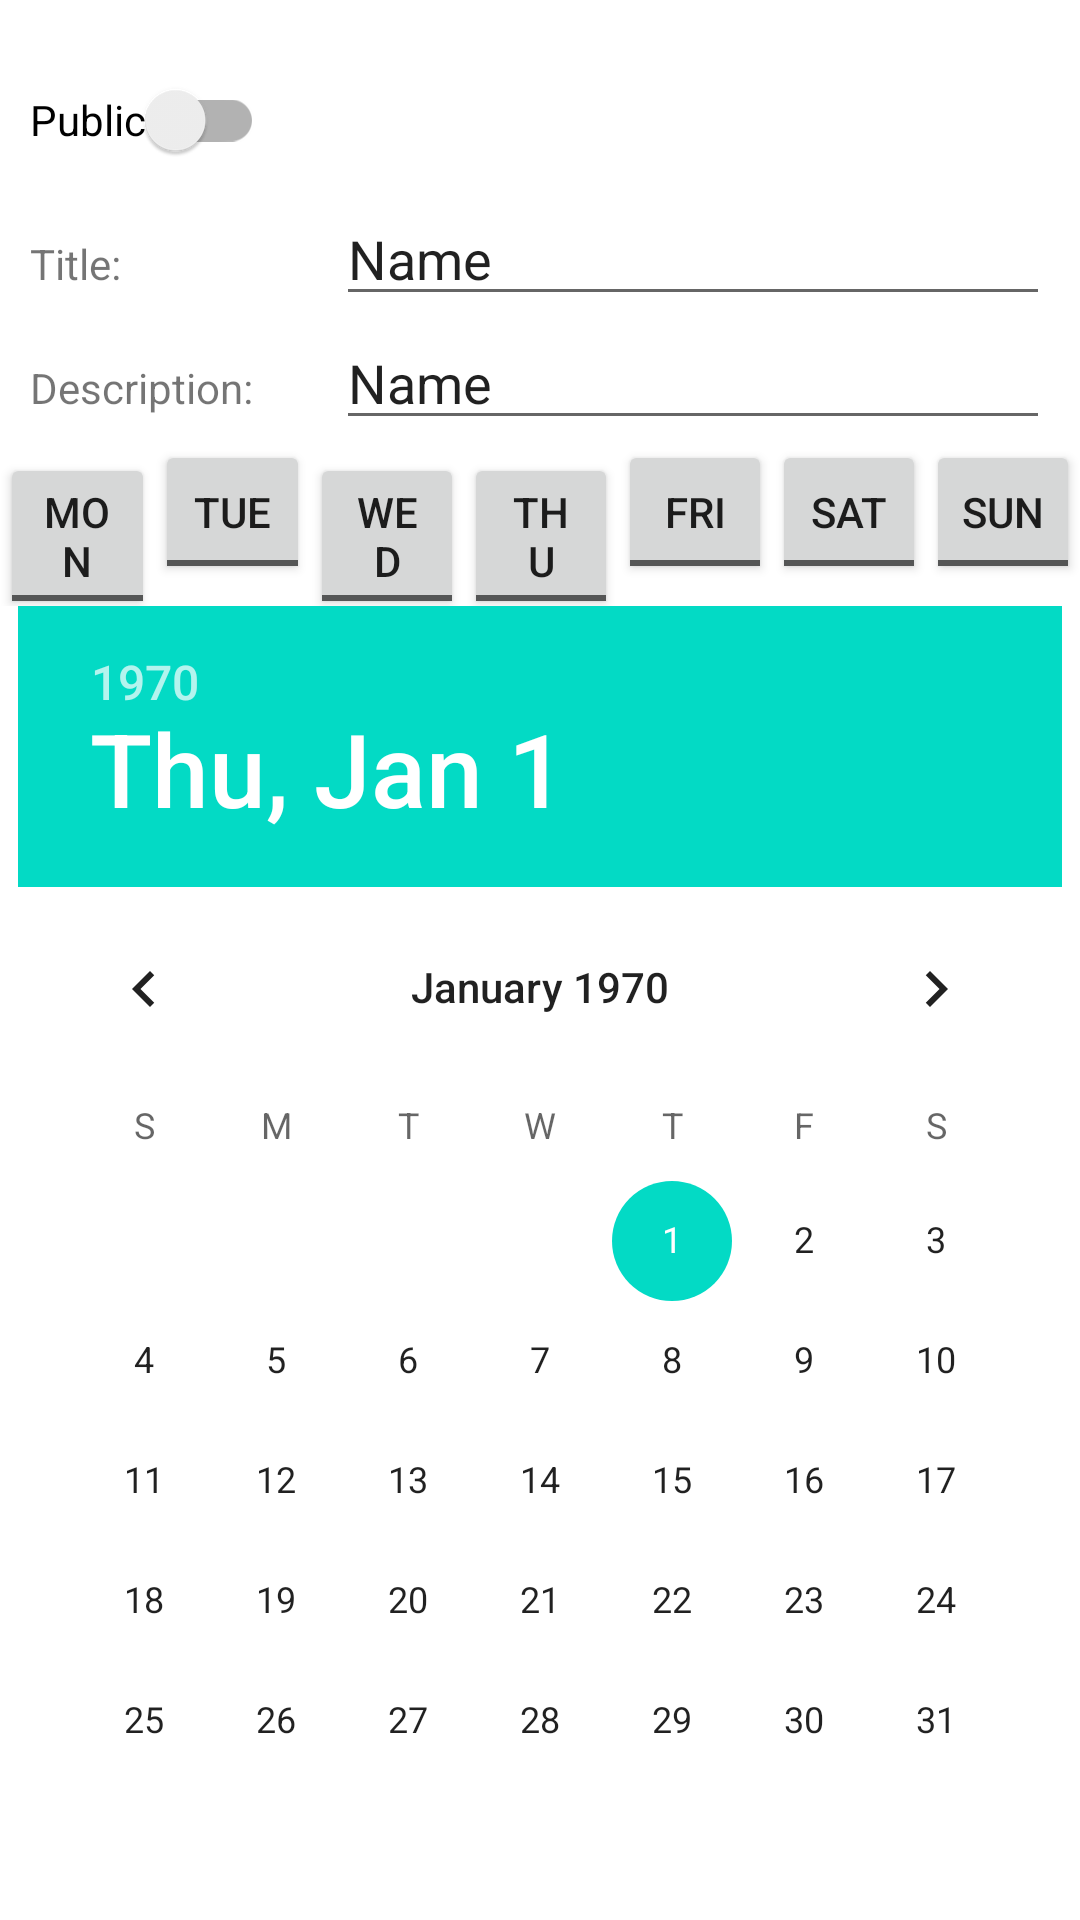

This screen was rendered from an Android layout file. Write that file and the resources it references.
<!-- AndroidManifest.xml: application theme Theme.Habitude -->
<!-- res/layout/activity_edit_habit.xml -->
<?xml version="1.0" encoding="utf-8"?>
<androidx.constraintlayout.widget.ConstraintLayout xmlns:android="http://schemas.android.com/apk/res/android"
    xmlns:app="http://schemas.android.com/apk/res-auto"
    xmlns:tools="http://schemas.android.com/tools"
    android:layout_width="match_parent"
    android:layout_height="match_parent"
    tools:context=".EditHabitActivity">

    <LinearLayout
        android:layout_width="match_parent"
        android:layout_height="match_parent"
        android:orientation="vertical">

        <LinearLayout
            android:layout_width="match_parent"
            android:layout_height="wrap_content"
            android:orientation="horizontal"
            android:layout_marginRight="10dp"
            android:layout_marginLeft="10dp">

            <androidx.appcompat.widget.SwitchCompat
                android:id="@+id/isPublic"
                android:layout_width="wrap_content"
                android:layout_height="wrap_content"
                android:layout_marginTop="16dp"
                android:text="Public" />
        </LinearLayout>

        <LinearLayout
            android:layout_width="match_parent"
            android:layout_height="wrap_content"
            android:orientation="horizontal"
            android:layout_marginRight="10dp"
            android:layout_marginLeft="10dp">

            <TextView
                android:id="@+id/textView"
                android:layout_width="0dp"
                android:layout_height="wrap_content"
                android:layout_weight="0.3"
                android:text="Title:" />

            <EditText
                android:id="@+id/habit_title"
                android:layout_width="0dp"
                android:layout_height="wrap_content"
                android:ems="10"
                android:inputType="textPersonName"
                android:text="Name"
                android:layout_weight="0.7"
                android:maxLength="20"/>

        </LinearLayout>

        <LinearLayout
            android:layout_width="match_parent"
            android:layout_height="wrap_content"
            android:orientation="horizontal"
            android:layout_marginRight="10dp"
            android:layout_marginLeft="10dp">

            <TextView
                android:id="@+id/textView2"
                android:layout_width="0dp"
                android:layout_height="wrap_content"
                android:layout_weight="0.3"
                android:text="Description:" />

            <EditText
                android:id="@+id/habit_description"
                android:layout_width="0dp"
                android:layout_height="wrap_content"
                android:ems="10"
                android:inputType="textPersonName"
                android:text="Name"
                android:layout_weight="0.7"
                android:maxLength="30"/>
        </LinearLayout>

        <LinearLayout
            android:layout_width="match_parent"
            android:layout_height="wrap_content"
            android:orientation="horizontal">

            <ToggleButton
                android:id="@+id/monday_button"
                android:layout_width="wrap_content"
                android:layout_height="wrap_content"
                android:layout_weight="1"
                android:text="ToggleButton"
                android:textOff="MON"
                android:textOn="MON"  />

            <ToggleButton
                android:id="@+id/tuesday_button"
                android:layout_width="wrap_content"
                android:layout_height="wrap_content"
                android:layout_weight="1"
                android:text="ToggleButton"
                android:textOff="TUE"
                android:textOn="TUE"  />

            <ToggleButton
                android:id="@+id/wednesday_button"
                android:layout_width="wrap_content"
                android:layout_height="wrap_content"
                android:layout_weight="1"
                android:text="ToggleButton"
                android:textOff="WED"
                android:textOn="WED"  />

            <ToggleButton
                android:id="@+id/thursday_button"
                android:layout_width="wrap_content"
                android:layout_height="wrap_content"
                android:layout_weight="1"
                android:text="ToggleButton"
                android:textOff="THU"
                android:textOn="THU"  />

            <ToggleButton
                android:id="@+id/friday_button"
                android:layout_width="wrap_content"
                android:layout_height="wrap_content"
                android:layout_weight="1"
                android:text="ToggleButton"
                android:textOff="FRI"
                android:textOn="FRI"  />

            <ToggleButton
                android:id="@+id/saturday_button"
                android:layout_width="wrap_content"
                android:layout_height="wrap_content"
                android:layout_weight="1"
                android:text="ToggleButton"
                android:textOff="SAT"
                android:textOn="SAT"  />

            <ToggleButton
                android:id="@+id/sunday_button"
                android:layout_width="wrap_content"
                android:layout_height="wrap_content"
                android:layout_weight="1"
                android:text="ToggleButton"
                android:textOff="SUN"
                android:textOn="SUN" />
        </LinearLayout>

        <DatePicker
            android:id="@+id/habit_calendar"
            android:layout_width="wrap_content"
            android:layout_height="wrap_content"
            android:layout_gravity="center_horizontal"
            />

        <LinearLayout
            android:layout_width="match_parent"
            android:layout_height="wrap_content">

            <Button
                android:id="@+id/done_button"
                android:layout_width="wrap_content"
                android:layout_height="wrap_content"
                android:layout_marginLeft="20dp"
                android:onClick="doneButton"
                android:text="done" />

            <Button
                android:id="@+id/show_indicator"
                android:layout_width="wrap_content"
                android:layout_height="wrap_content"
                android:onClick="indicatorButton"
                android:layout_marginLeft="40dp"
                android:text="Indicator" />

        </LinearLayout>


    </LinearLayout>

</androidx.constraintlayout.widget.ConstraintLayout>
<!-- resources referenced by this layout -->
<resources>
  <style name="Theme.Habitude" parent="Theme.MaterialComponents.DayNight.DarkActionBar">
          
          <item name="colorPrimary">@color/purple_500</item>
          <item name="colorPrimaryVariant">@color/purple_700</item>
          <item name="colorOnPrimary">@color/white</item>
          
          <item name="colorSecondary">@color/teal_200</item>
          <item name="colorSecondaryVariant">@color/teal_700</item>
          <item name="colorOnSecondary">@color/black</item>
          
          <item name="android:statusBarColor" tools:targetApi="l">?attr/colorPrimaryVariant</item>
          
          <item name="android:navigationBarColor">@color/black</item>
          <item name="android:navigationIcon">@color/white</item>
      </style>
  <color name="purple_500">#FF6200EE</color>
  <color name="purple_700">#FF3700B3</color>
  <color name="white">#FFFFFFFF</color>
  <color name="teal_200">#FF03DAC5</color>
  <color name="teal_700">#FF018786</color>
  <color name="black">#FF000000</color>
</resources>
